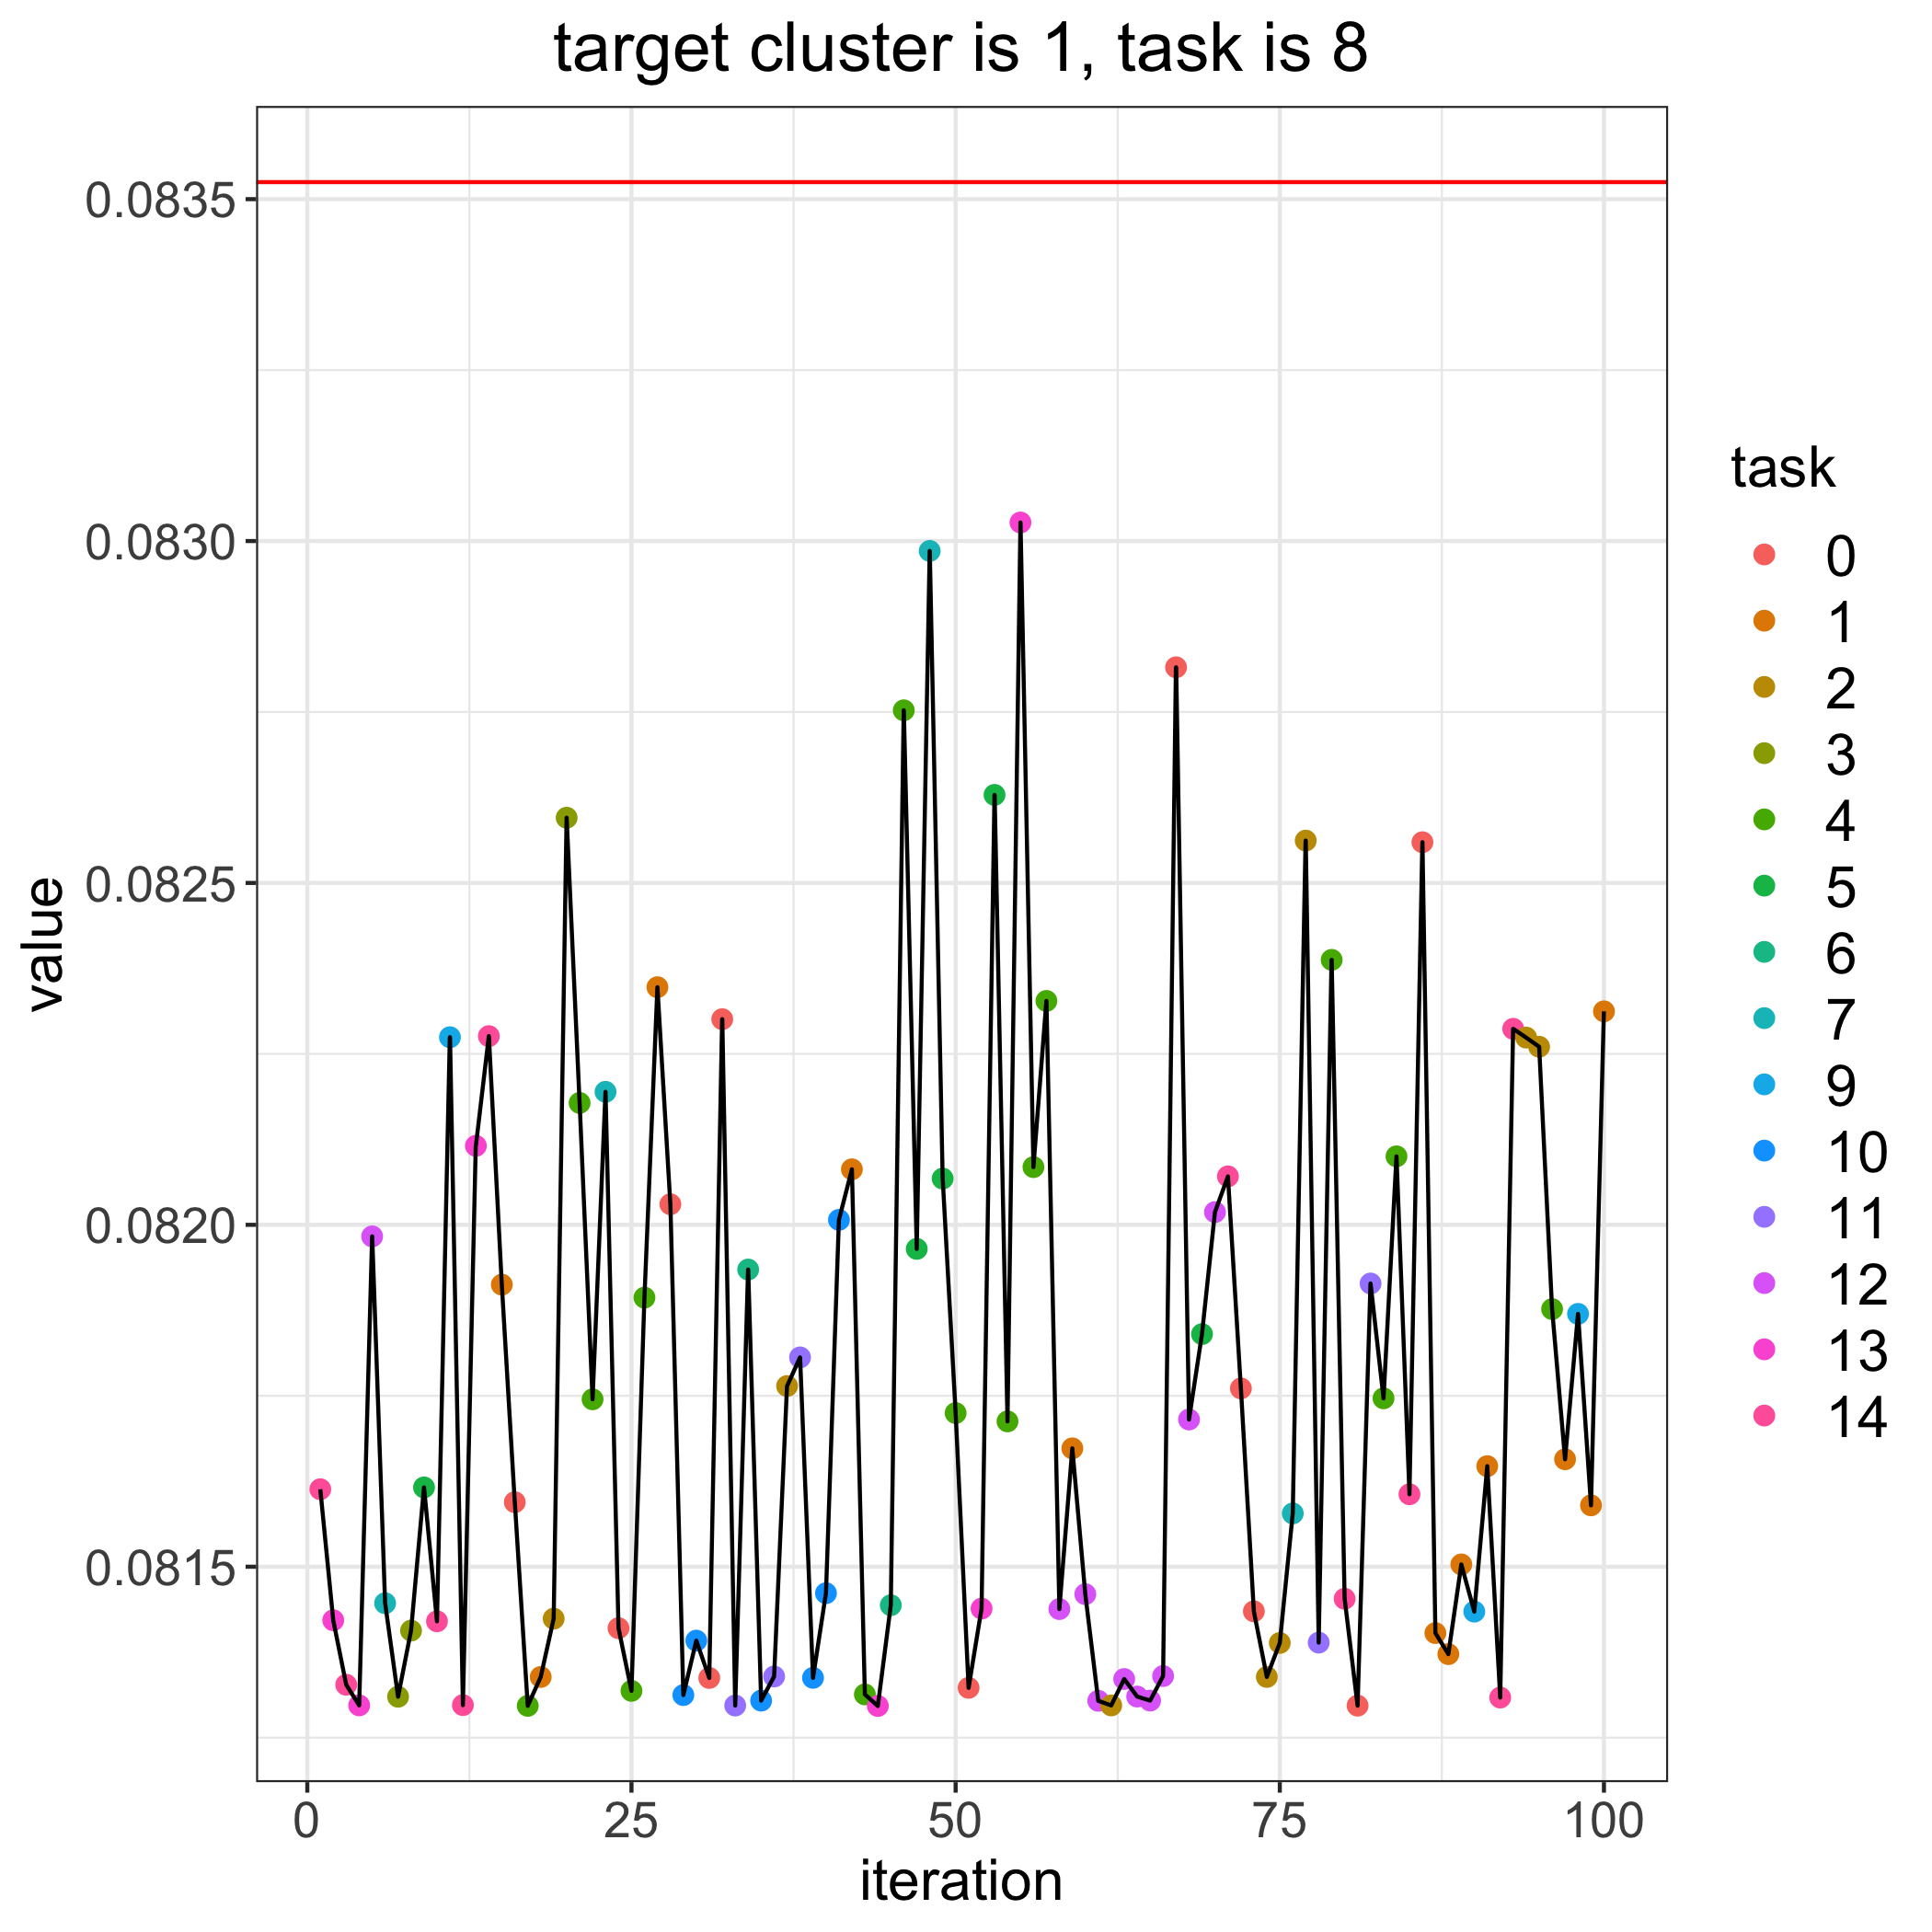

Values plotted in this chart, from the file beside it:
, losses, bandit_selects
0, 0.08352, 
1, 0.08161, 14.0
2, 0.08142, 13.0
3, 0.08133, 14.0
4, 0.0813, 13.0
5, 0.08198, 12.0
6, 0.08145, 7.0
7, 0.08131, 3.0
8, 0.08141, 3.0
9, 0.08162, 5.0
10, 0.08142, 14.0
11, 0.08227, 9.0
12, 0.0813, 14.0
13, 0.08212, 13.0
14, 0.08228, 14.0
15, 0.08191, 1.0
16, 0.08159, 0.0
17, 0.0813, 4.0
18, 0.08134, 1.0
19, 0.08142, 2.0
20, 0.0826, 3.0
21, 0.08218, 4.0
22, 0.08174, 4.0
23, 0.08219, 7.0
24, 0.08141, 0.0
25, 0.08132, 4.0
26, 0.08189, 4.0
27, 0.08235, 1.0
28, 0.08203, 0.0
29, 0.08131, 10.0
30, 0.08139, 10.0
31, 0.08134, 0.0
32, 0.0823, 0.0
33, 0.0813, 11.0
34, 0.08193, 6.0
35, 0.0813, 10.0
36, 0.08134, 11.0
37, 0.08176, 2.0
38, 0.08181, 11.0
39, 0.08134, 10.0
40, 0.08146, 10.0
41, 0.08201, 10.0
42, 0.08208, 1.0
43, 0.08131, 4.0
44, 0.0813, 13.0
45, 0.08144, 6.0
46, 0.08275, 4.0
47, 0.08196, 5.0
48, 0.08299, 7.0
49, 0.08207, 5.0
50, 0.08172, 4.0
51, 0.08132, 0.0
52, 0.08144, 13.0
53, 0.08263, 5.0
54, 0.08171, 4.0
55, 0.08303, 13.0
56, 0.08208, 4.0
57, 0.08233, 4.0
58, 0.08144, 12.0
59, 0.08167, 1.0
... 41 more rows
